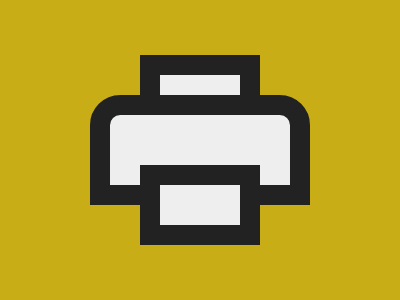

Recreate this image using only HTML and CSS.

<!-- Version 1 -->
<p><p b><p><style>&{background:#C8AD17}[b]{border-radius:32q 32q 0 0;margin:-95 82;height:70}p{border:5vw solid#222;margin:55 132;height:40;background:#eee
</style>
